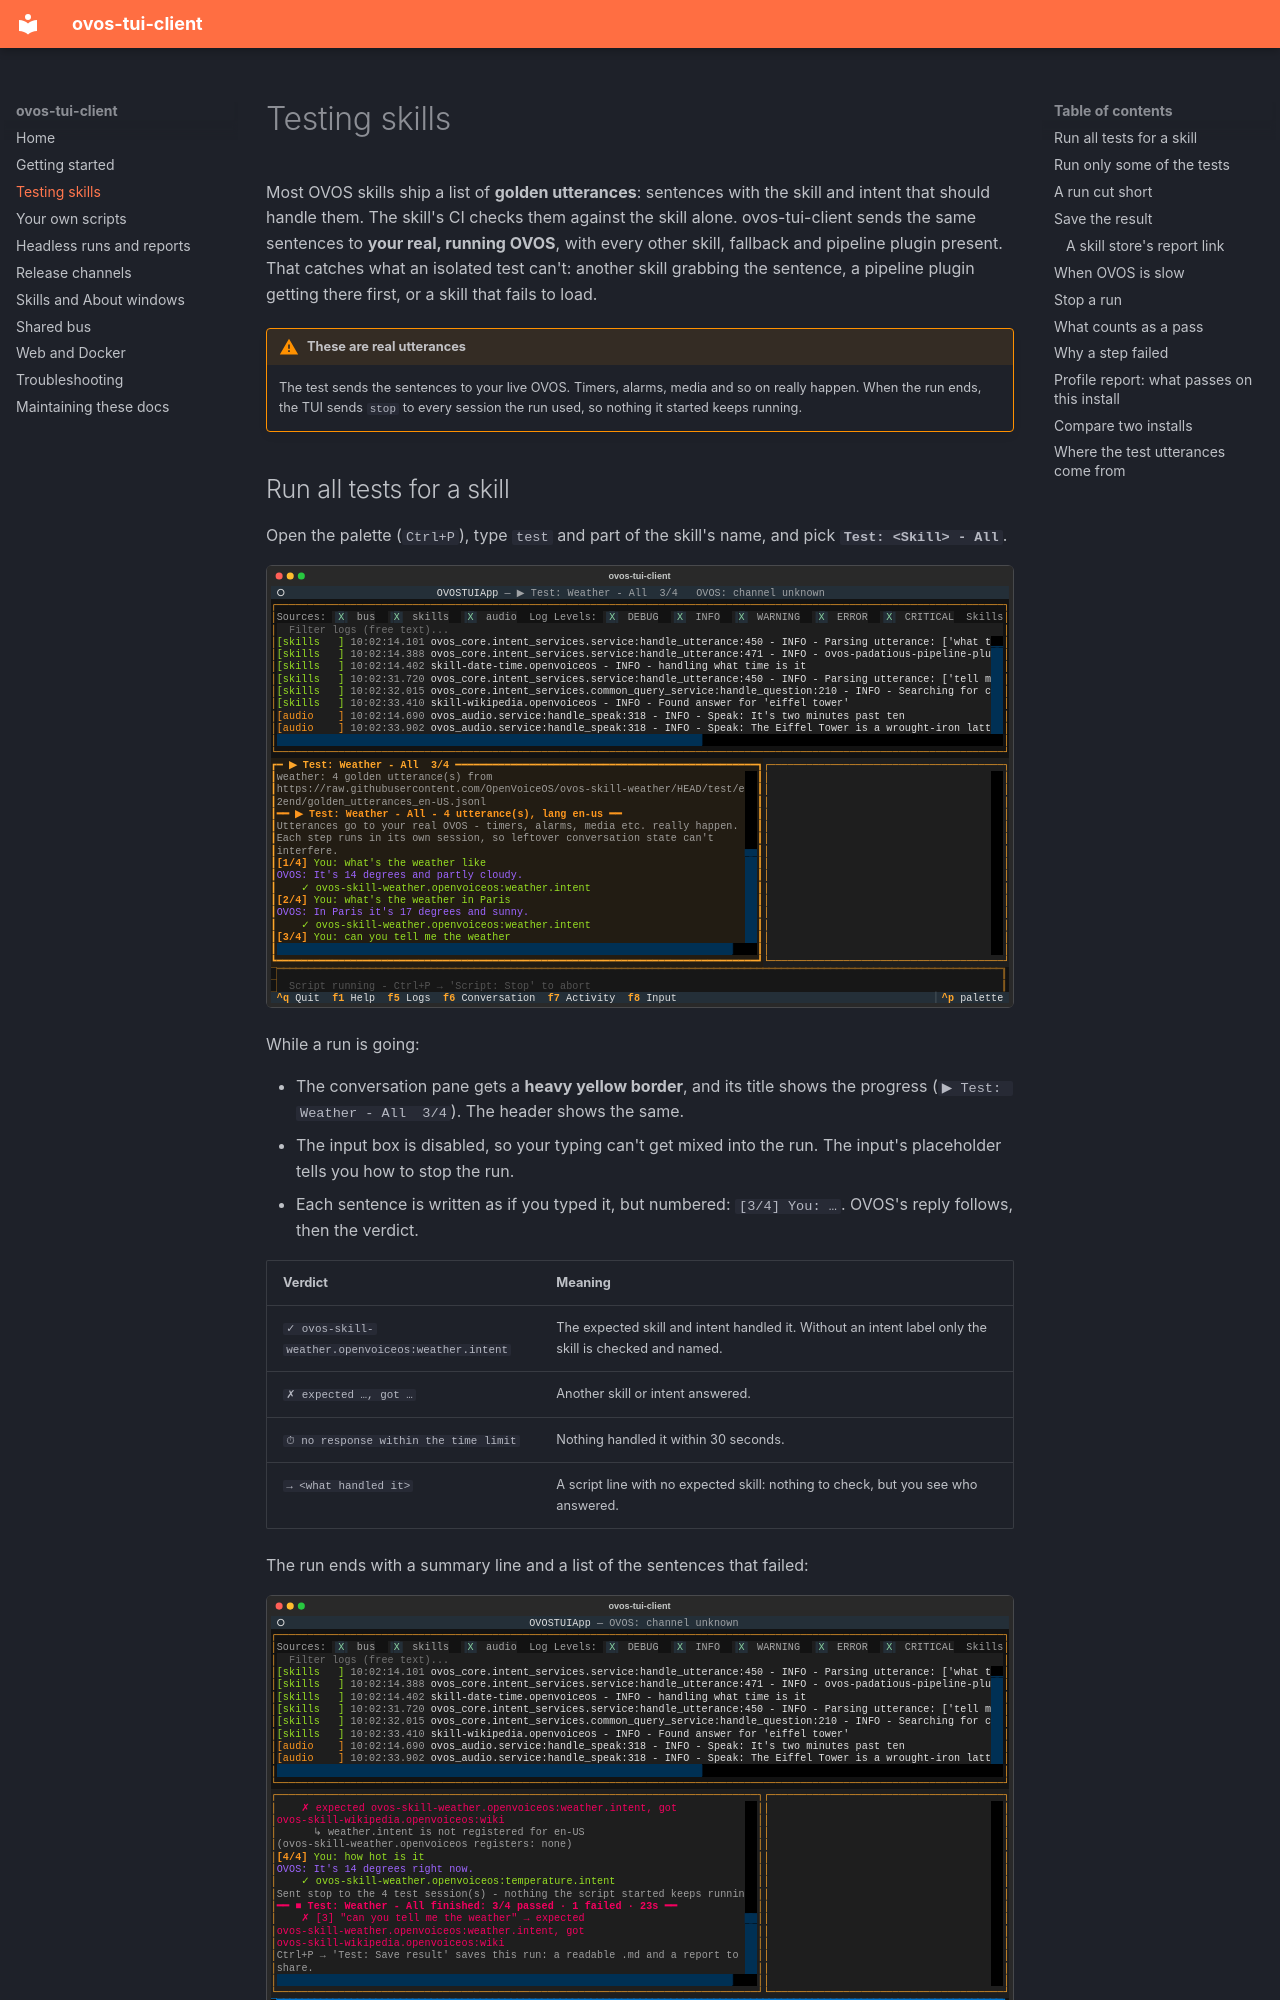

repository: andlo/ovos-tui-client · page: testing/index.html · generator: mkdocs

# Testing skills

Most OVOS skills ship a list of **golden utterances**: sentences with
the skill and intent that should handle them. The skill's CI checks
them against the skill alone. ovos-tui-client sends the same sentences
to **your real, running OVOS**, with every other skill, fallback and
pipeline plugin present. That catches what an isolated test can't:
another skill grabbing the sentence, a pipeline plugin getting there
first, or a skill that fails to load.

!!! warning "These are real utterances"
    The test sends the sentences to your live OVOS. Timers, alarms,
    media and so on really happen. When the run ends, the TUI sends
    `stop` to every session the run used, so nothing it started keeps
    running.

## Run all tests for a skill

Open the palette (`Ctrl+P`), type `test` and part of the skill's name,
and pick **`Test: <Skill> - All`**.

![A test run in progress](images/test-running.svg)

While a run is going:

- The conversation pane gets a **heavy yellow border**, and its title
  shows the progress (`▶ Test: Weather - All  3/4`). The header shows
  the same.
- The input box is disabled, so your typing can't get mixed into the
  run. The input's placeholder tells you how to stop the run.
- Each sentence is written as if you typed it, but numbered:
  `[3/4] You: …`. OVOS's reply follows, then the verdict.

| Verdict | Meaning |
|---|---|
| `✓ ovos-skill-weather.openvoiceos:weather.intent` | The expected skill and intent handled it. Without an intent label only the skill is checked and named. |
| `✗ expected …, got …` | Another skill or intent answered. |
| `⏱ no response within the time limit` | Nothing handled it within 30 seconds. |
| `→ <what handled it>` | A script line with no expected skill: nothing to check, but you see who answered. |

The run ends with a summary line and a list of the sentences that
failed:

![The finished run with one failure](images/test-finished.svg)

Here, *"can you tell me the weather"* was picked up by Wikipedia
instead of the weather skill. That is exactly the kind of collision
this is for.

**`Test: All installed skills`** runs every installed skill that has
test utterances, one after the other.

Once a skill has been run, its palette entry shows how many sentences
it has, e.g. `Test: Weather - All (14)`. Skills with nothing to test
in your language disappear from the list after the first try.
